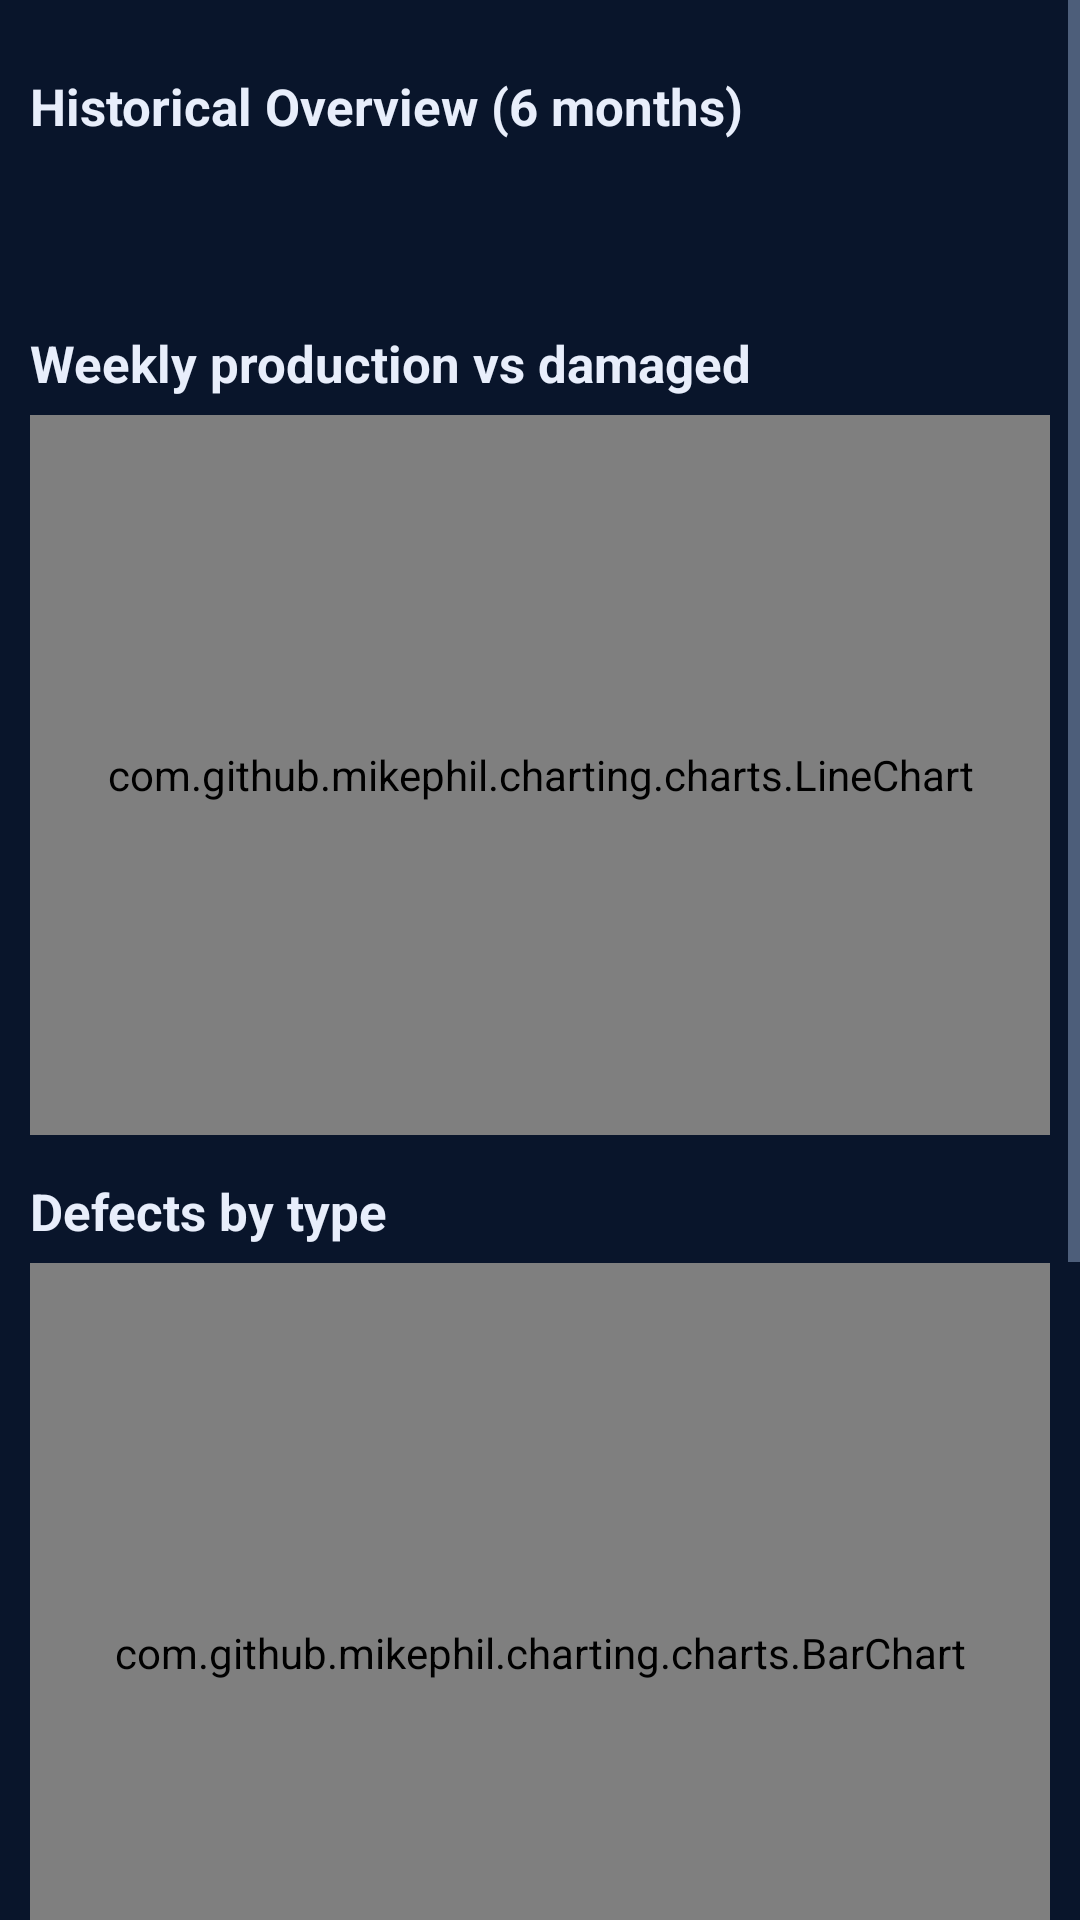

This screen was rendered from an Android layout file. Write that file and the resources it references.
<!-- AndroidManifest.xml: application theme Theme.Twin -->
<!-- res/layout/fragment_analytics.xml -->
<?xml version="1.0" encoding="utf-8"?>
<ScrollView xmlns:android="http://schemas.android.com/apk/res/android"
    android:layout_width="match_parent" android:layout_height="match_parent">
    <LinearLayout android:layout_width="match_parent" android:layout_height="wrap_content" android:orientation="vertical" android:padding="10dp">
        <TextView style="@style/H3" android:layout_width="wrap_content" android:layout_height="wrap_content" android:text="Historical Overview (6 months)" />
        <TextView android:id="@+id/tvKpi" style="@style/Panel" android:layout_width="match_parent" android:layout_height="wrap_content" android:lineSpacingExtra="4dp" />
        <TextView style="@style/H3" android:layout_width="wrap_content" android:layout_height="wrap_content" android:text="Weekly production vs damaged" />
        <com.github.mikephil.charting.charts.LineChart android:id="@+id/chartTrend" android:layout_width="match_parent" android:layout_height="240dp" />
        <TextView style="@style/H3" android:layout_width="wrap_content" android:layout_height="wrap_content" android:text="Defects by type" />
        <com.github.mikephil.charting.charts.BarChart android:id="@+id/chartDefects" android:layout_width="match_parent" android:layout_height="260dp" />
        <TextView style="@style/H3" android:layout_width="wrap_content" android:layout_height="wrap_content" android:text="Defect rate % by line / material" />
        <com.github.mikephil.charting.charts.BarChart android:id="@+id/chartRate" android:layout_width="match_parent" android:layout_height="240dp" />
    </LinearLayout>
</ScrollView>
<!-- resources referenced by this layout -->
<resources>
  <style name="H3">
          <item name="android:textSize">17sp</item>
          <item name="android:textStyle">bold</item>
          <item name="android:textColor">@color/text</item>
          <item name="android:paddingTop">14dp</item>
          <item name="android:paddingBottom">6dp</item>
      </style>
  <style name="Panel">
          <item name="android:background">@drawable/bg_panel</item>
          <item name="android:padding">12dp</item>
      </style>
  <style name="Theme.Twin" parent="Theme.MaterialComponents.NoActionBar">
          <item name="colorPrimary">@color/blue</item>
          <item name="colorPrimaryDark">@color/sidebar</item>
          <item name="colorSecondary">@color/blue</item>
          <item name="android:windowBackground">@color/bg</item>
          <item name="android:statusBarColor">@color/sidebar</item>
          <item name="android:textColor">@color/text</item>
          <item name="android:textColorPrimary">@color/text</item>
          <item name="android:textColorSecondary">@color/muted</item>
          <item name="android:textColorHint">@color/muted</item>
      </style>
  <color name="text">#E8EEFB</color>
  <color name="blue">#1F6FE5</color>
  <color name="sidebar">#0A1930</color>
  <color name="bg">#09152B</color>
  <color name="muted">#8DA2C4</color>
</resources>
